Labelled photos from "hybrid-database", an image-classification folder in EnzoN7/Image-classification-Database. The possible labels are: apples, bananas, coconuts, grapes, lemons, limes, mangos, oranges, pineapples, tomatoes.

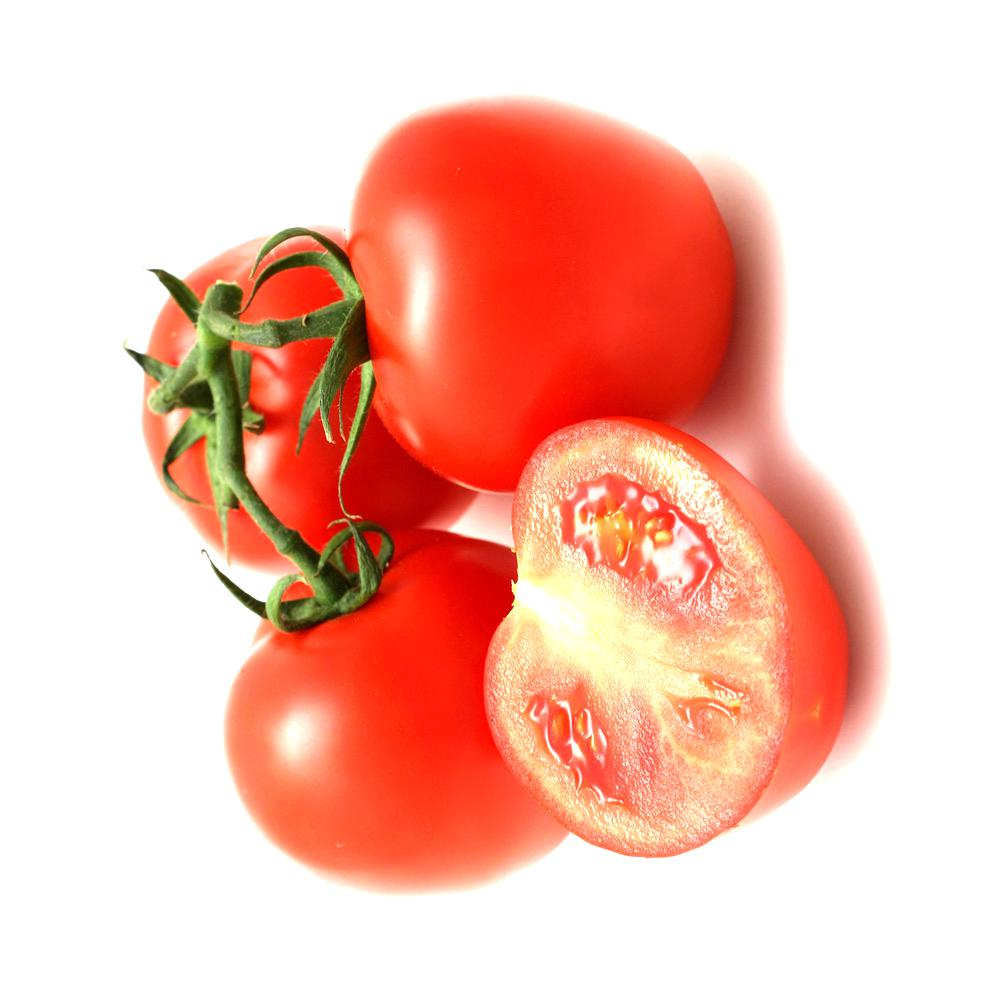
Label: tomatoes

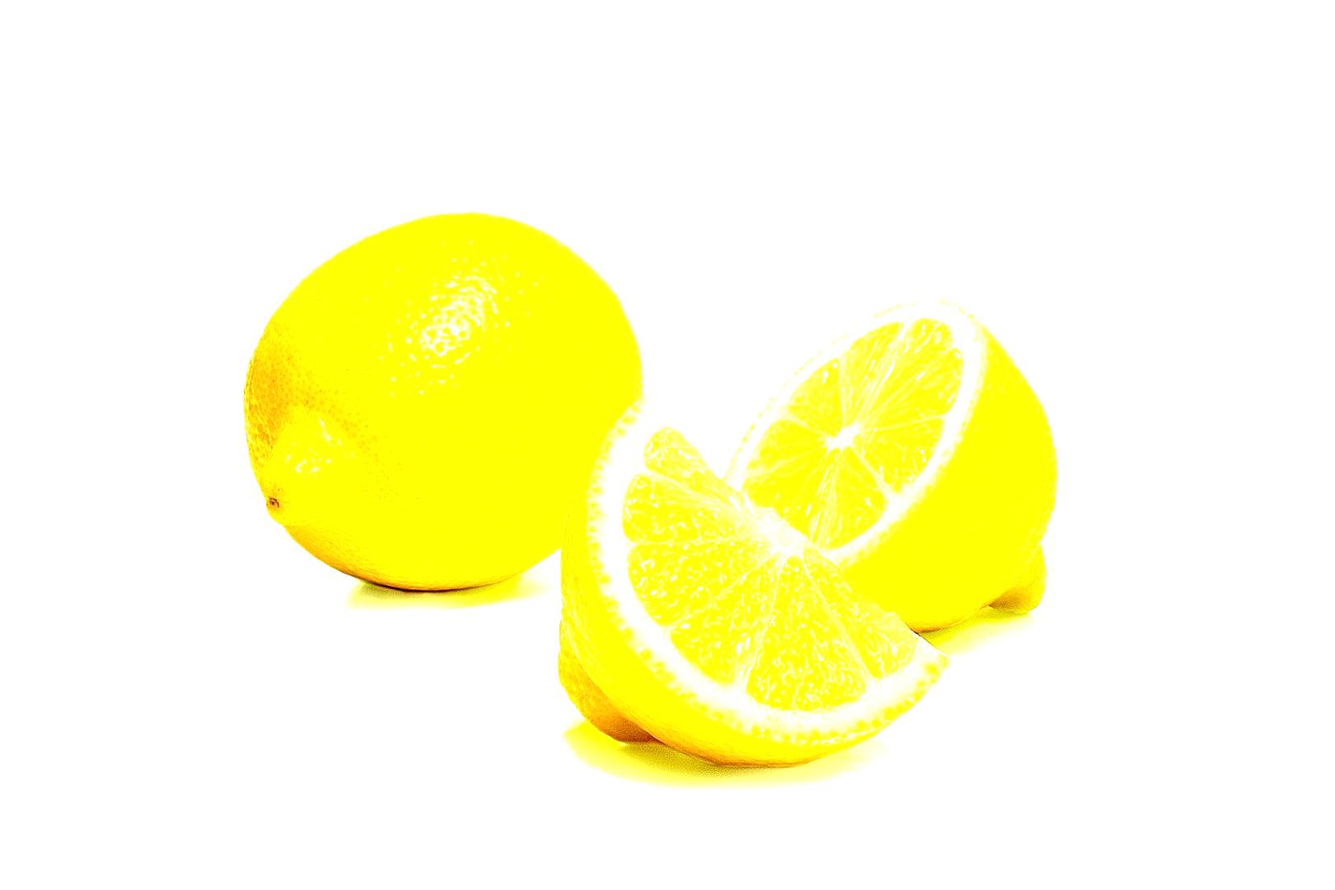
Label: lemons

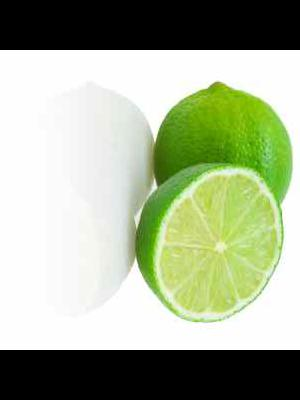
Label: limes

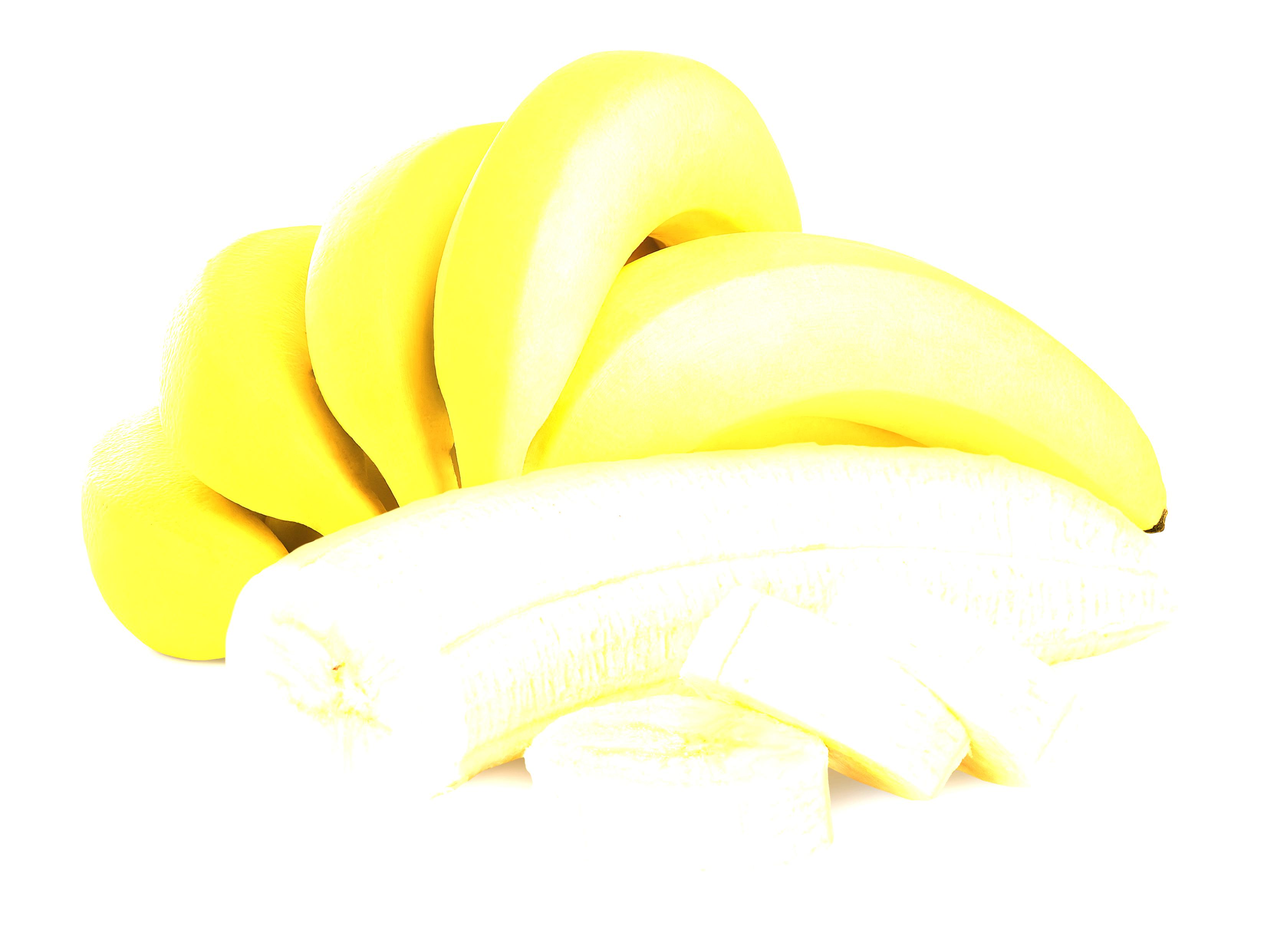
Label: bananas

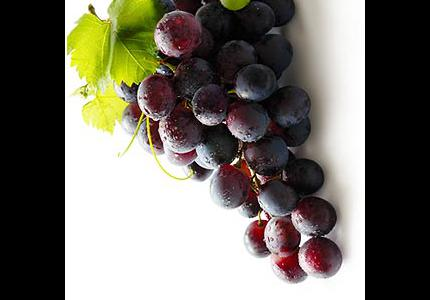
Label: grapes

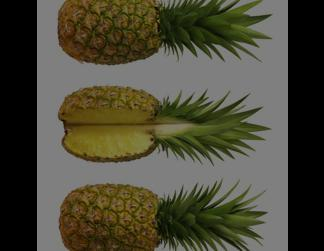
Label: pineapples
